Labelled photos from "Roboflow Dataset", an image-classification folder in AYUSHMSINGH2004/PoultryHealth-Intelligence. The possible labels are: bumblefoot, fowlpox, healthy, coryza, CRD.

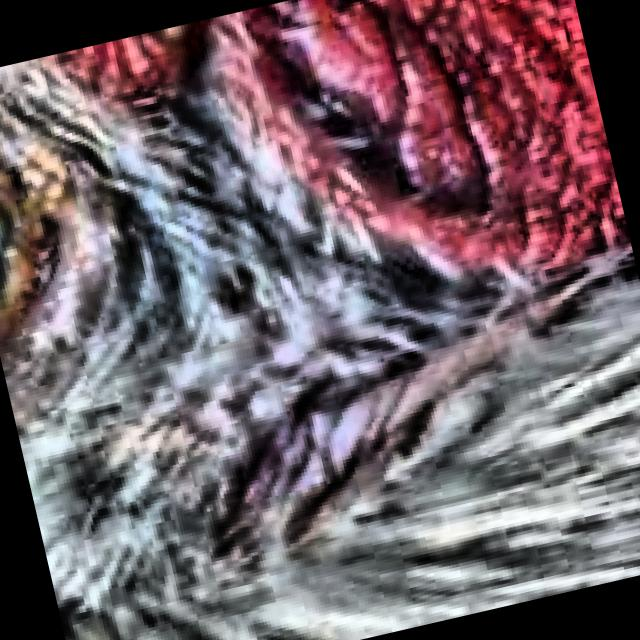
Label: CRD

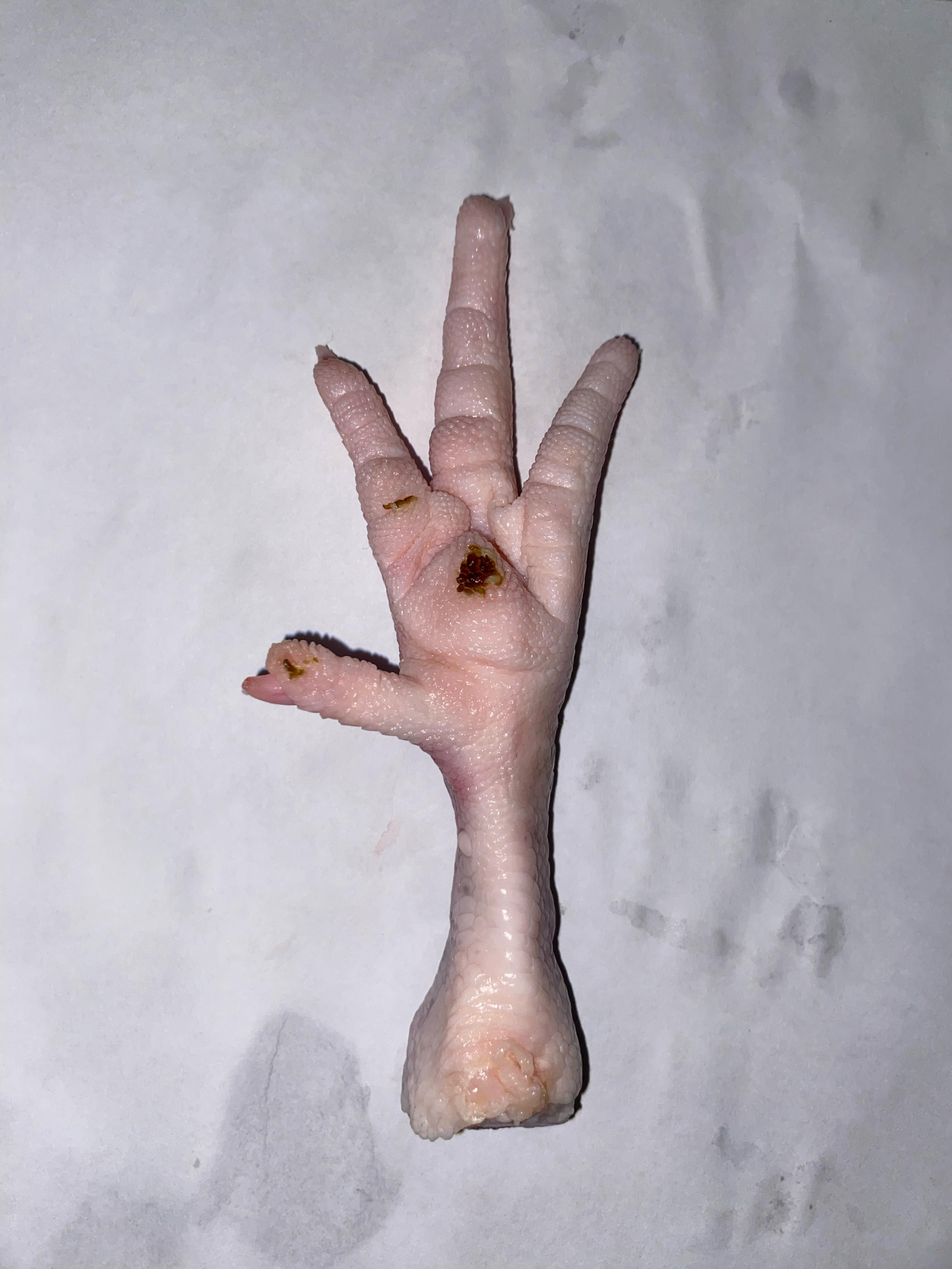
Label: bumblefoot

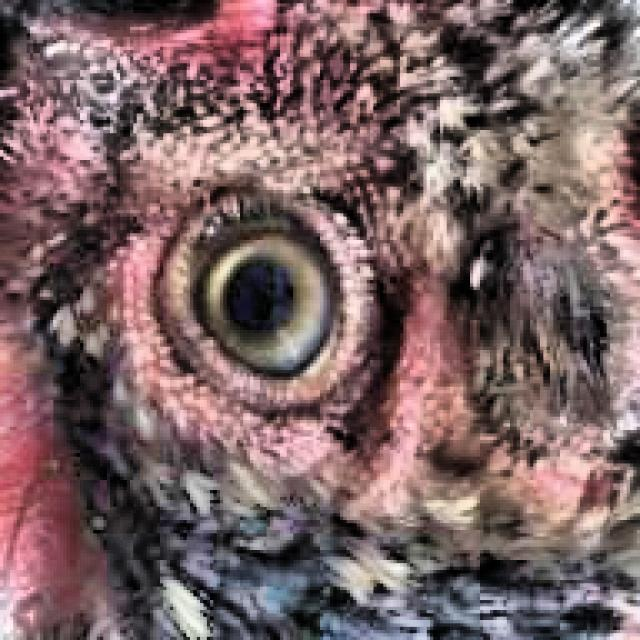
Label: healthy

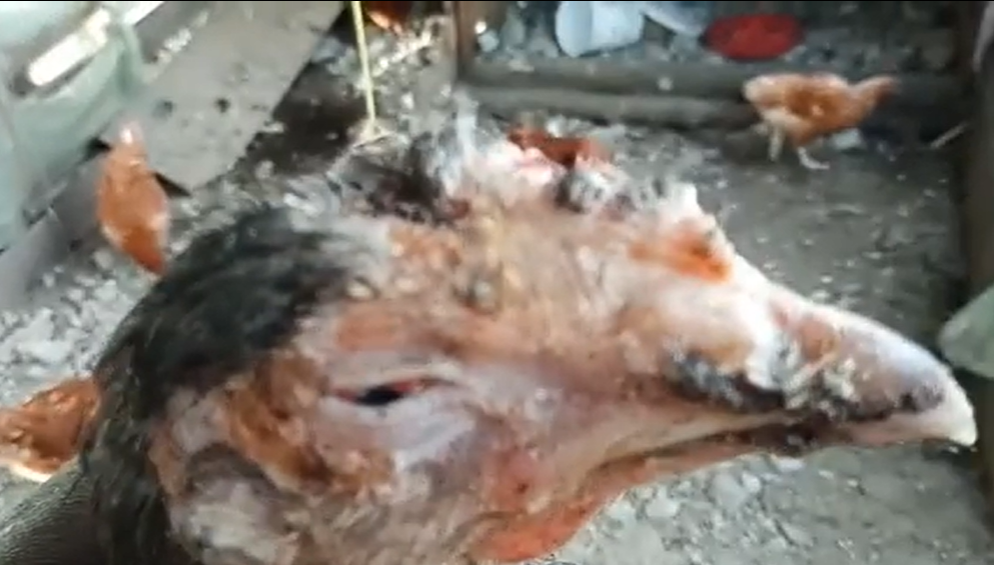
Label: fowlpox

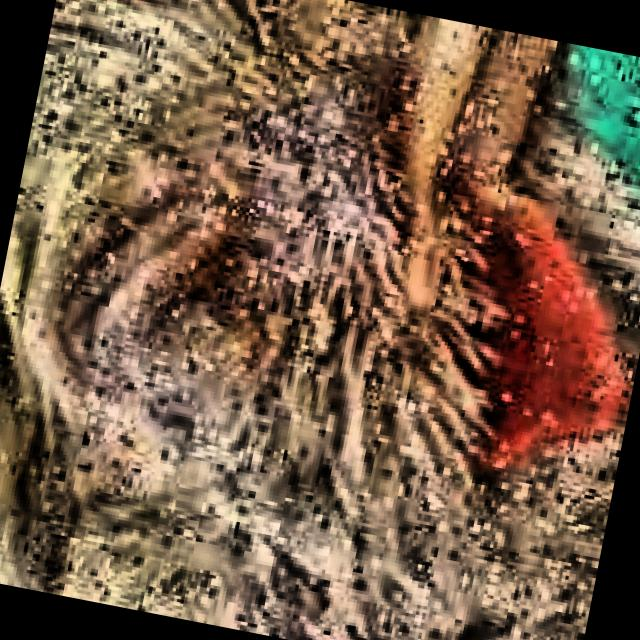
Label: coryza

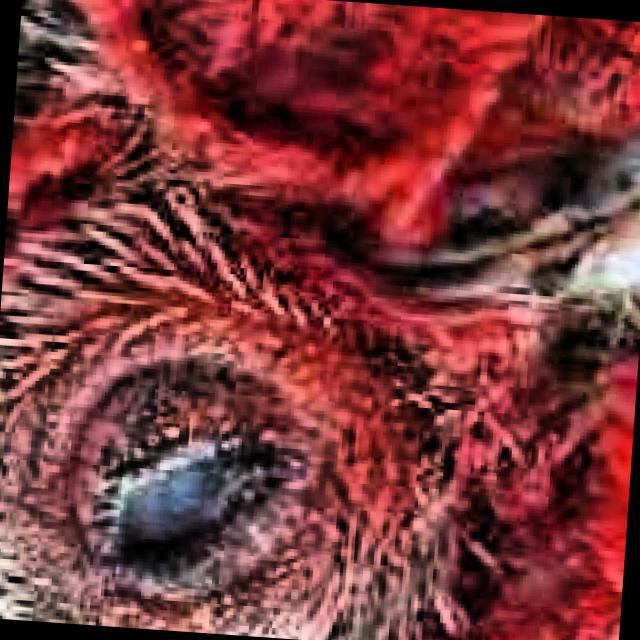
Label: CRD
